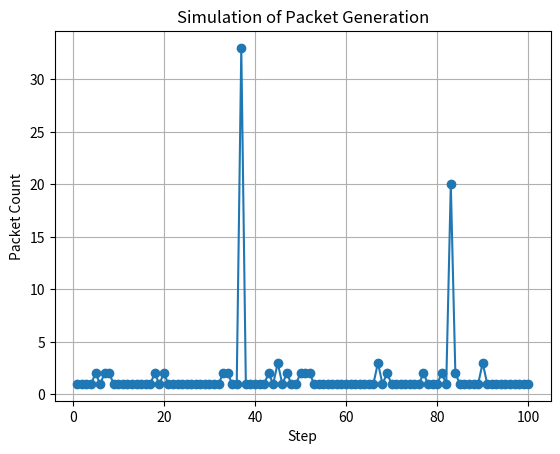

Recreate this plot in Python.
import random
import numpy as np

if __name__ == "__main__":
    import numpy as np
    import matplotlib.pyplot as plt

    # results = np.random.binomial(500, 0.08)
    # print(results)
    #
    # # Set the random seed for reproducibility (optional)
    # np.random.seed(42)
    #
    # # Number of time steps
    # num_steps = 100
    #
    # # Initial mean and standard deviation
    # initial_mean = 5
    # initial_std_dev = 3
    #
    # # Lists to store qber values and time steps
    # time_steps = np.arange(num_steps)
    # qber_values = []
    #
    # # Generate qber values over multiple time steps
    # for step in range(num_steps):
    #     # Generate a random float from a normal distribution with current mean and standard deviation
    #     qber = np.random.normal(loc=initial_mean, scale=initial_std_dev)
    #
    #     # Clip the value to ensure it falls within a valid range (e.g., between 0 and 10)
    #     qber = np.clip(qber, 0, 10)
    #
    #     # Append the qber value to the list
    #     qber_values.append(qber)
    #
    #     # Adjust mean and standard deviation for the next time step (for demonstration purposes)
    #     # initial_mean += 0.1
    #     initial_std_dev -= 0.02
    #
    #     if initial_std_dev < 0:
    #         initial_std_dev = 0.
    #
    # # Plot the qber values over time
    # plt.plot(time_steps, qber_values, label='QBER')
    # plt.xlabel('Time Steps')
    # plt.ylabel('QBER')
    # plt.title('QBER Over Time')
    # plt.legend()
    # plt.show()

    def generate_packet_counts(size, alpha):
        # 파레토 분포를 따르는 패킷 수 생성
        pareto_counts = np.random.pareto(alpha, size) + 1
        return pareto_counts.astype(int)


    def simulate_packet_generation(steps, alpha):
        # 각 스텝에서 생성되는 패킷 수 생성
        packet_counts = generate_packet_counts(steps, alpha)

        # 패킷 수 시각화
        plt.plot(range(1, steps + 1), packet_counts, marker='o', linestyle='-')
        plt.xlabel('Step')
        plt.ylabel('Packet Count')
        plt.title('Simulation of Packet Generation')
        plt.grid(True)
        plt.show()


    # 시뮬레이션 파라미터 설정
    steps = 100  # 시뮬레이션 스텝 수
    alpha = 2  # 파레토 분포의 모수

    # 패킷 생성 시뮬레이션
    simulate_packet_generation(steps, alpha)